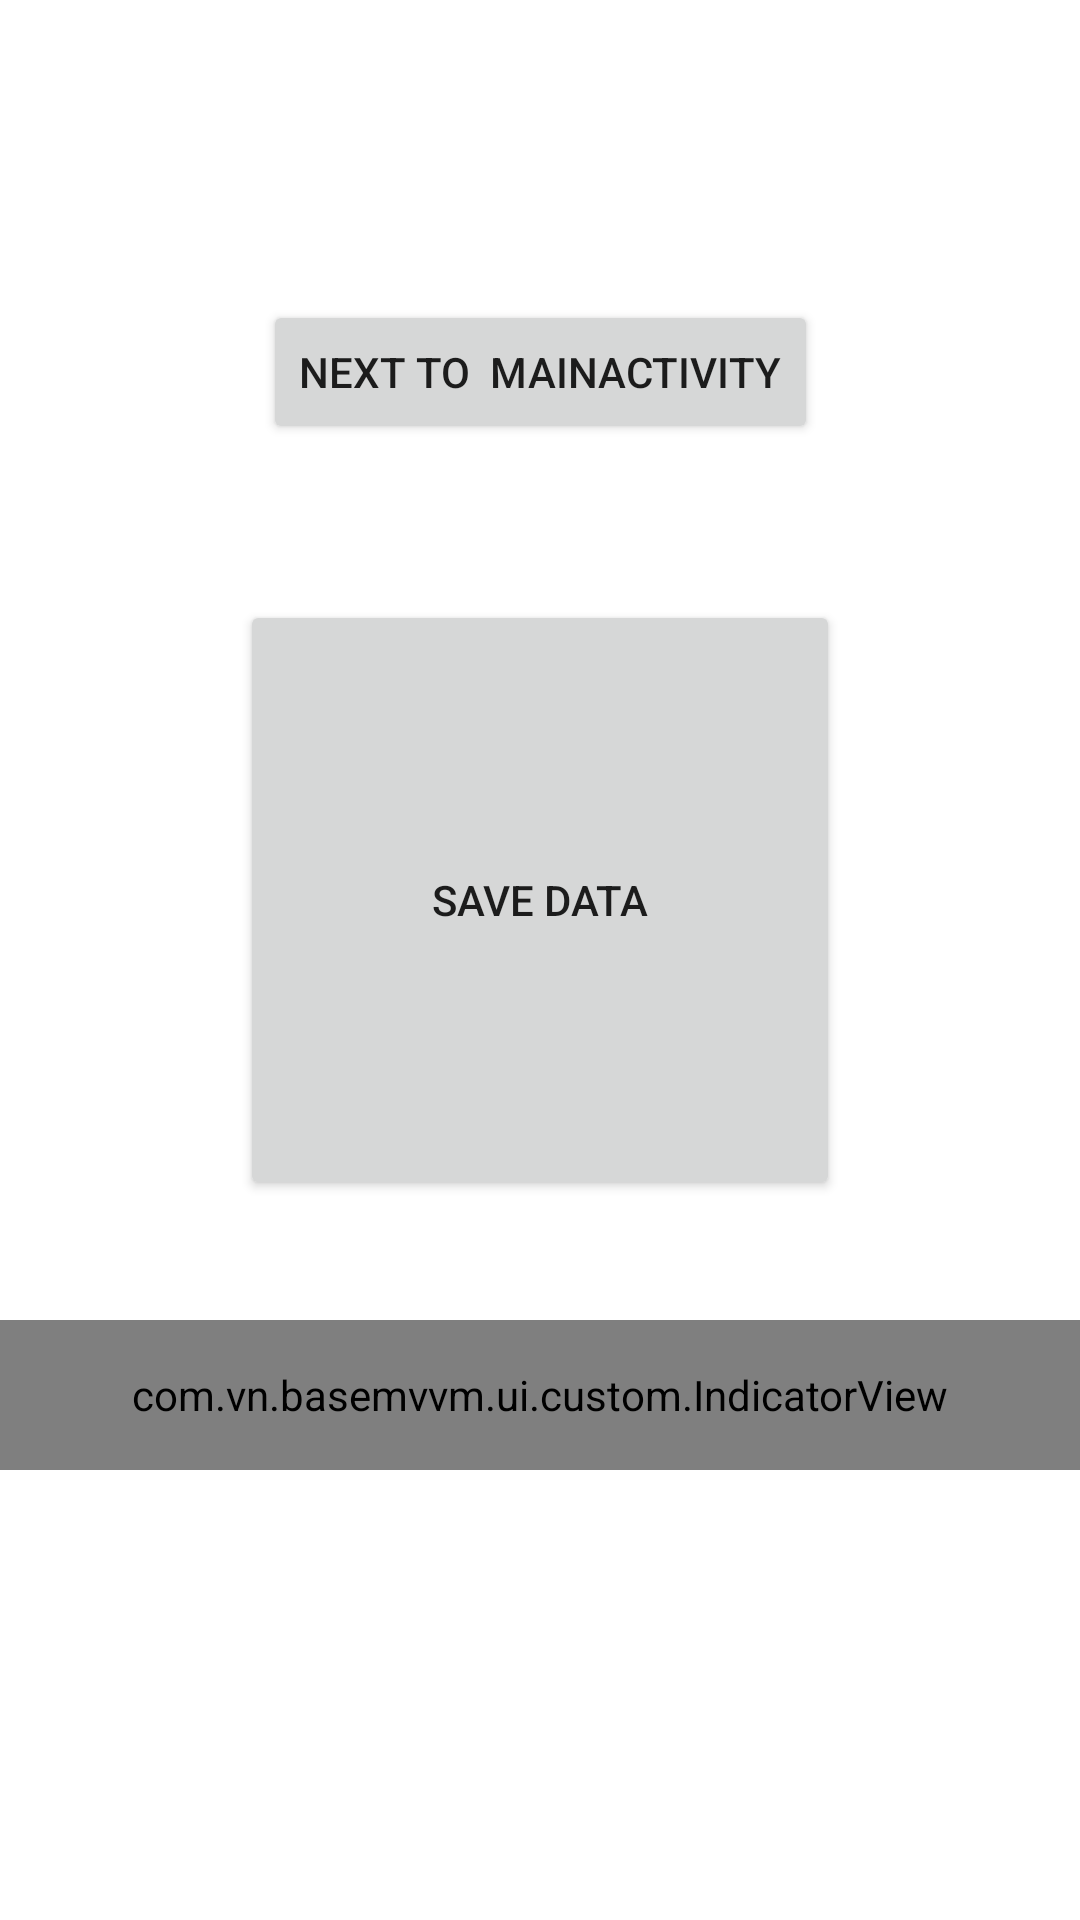

Produce the Android XML layout that renders to this screen, including the resource entries it uses.
<!-- AndroidManifest.xml: application theme AppTheme -->
<!-- res/layout/activity_temp.xml -->
<?xml version="1.0" encoding="utf-8"?>
<layout xmlns:android="http://schemas.android.com/apk/res/android"
    xmlns:app="http://schemas.android.com/apk/res-auto"
    xmlns:tools="http://schemas.android.com/tools">

    <data>
        <variable
            name="viewModel"
            type="com.vn.basemvvm.ui.temp.TempViewModel" />
    </data>

    <androidx.constraintlayout.widget.ConstraintLayout
        android:background="@android:color/white"
        android:layout_width="match_parent"
        android:layout_height="match_parent"
        tools:context=".ui.temp.TempActivity">

        <Button
            android:id="@+id/button"
            android:layout_width="wrap_content"
            android:layout_height="wrap_content"
            android:layout_marginTop="100dp"
            android:text="Next to  MainActivity"
            app:layout_constraintEnd_toEndOf="parent"
            app:layout_constraintStart_toStartOf="parent"
            app:layout_constraintTop_toTopOf="parent" />

            <Button
                android:id="@+id/imageView"
                android:layout_marginTop="200dp"
                android:scaleType="fitXY"
                android:layout_width="200dp"
                android:layout_height="200dp"
                android:text="Save Data"
                app:layout_constraintEnd_toEndOf="parent"
                app:layout_constraintStart_toStartOf="parent"
                app:layout_constraintTop_toTopOf="parent"
                app:cornerRadius="100dp"
                app:borderWidth="1dp"
                android:clickable="true"
                android:focusable="true"
                android:onClick="@{(view)  -> viewModel.insert()}"
                />


        <androidx.viewpager.widget.ViewPager
            android:id="@+id/viewPager"
            android:layout_width="0dp"
            app:layout_constraintBottom_toBottomOf="parent"
            app:layout_constraintTop_toBottomOf="@id/imageView"
            app:layout_constraintStart_toStartOf="parent"
            app:layout_constraintEnd_toEndOf="parent"
            android:layout_height="0dp"/>



        <com.vn.basemvvm.ui.custom.IndicatorView
            android:id="@+id/indicator"
            app:layout_constraintStart_toStartOf="parent"
            app:layout_constraintEnd_toEndOf="parent"
            app:layout_constraintTop_toBottomOf="@id/imageView"
            android:layout_marginTop="40dp"
            android:layout_width="0dp"
            app:styleStroke="true"
            android:layout_height="50dp"/>


    </androidx.constraintlayout.widget.ConstraintLayout>
</layout>
<!-- resources referenced by this layout -->
<resources>
  <style name="AppTheme" parent="Theme.MaterialComponents.Light.NoActionBar">
          
          <item name="colorPrimary">@color/colorPrimary</item>
          <item name="colorPrimaryDark">@color/colorPrimaryDark</item>
          <item name="colorAccent">@color/colorAccent</item>
      </style>
  <color name="colorPrimary">#6200EE</color>
  <color name="colorPrimaryDark">#3700B3</color>
  <color name="colorAccent">#03DAC5</color>
</resources>
